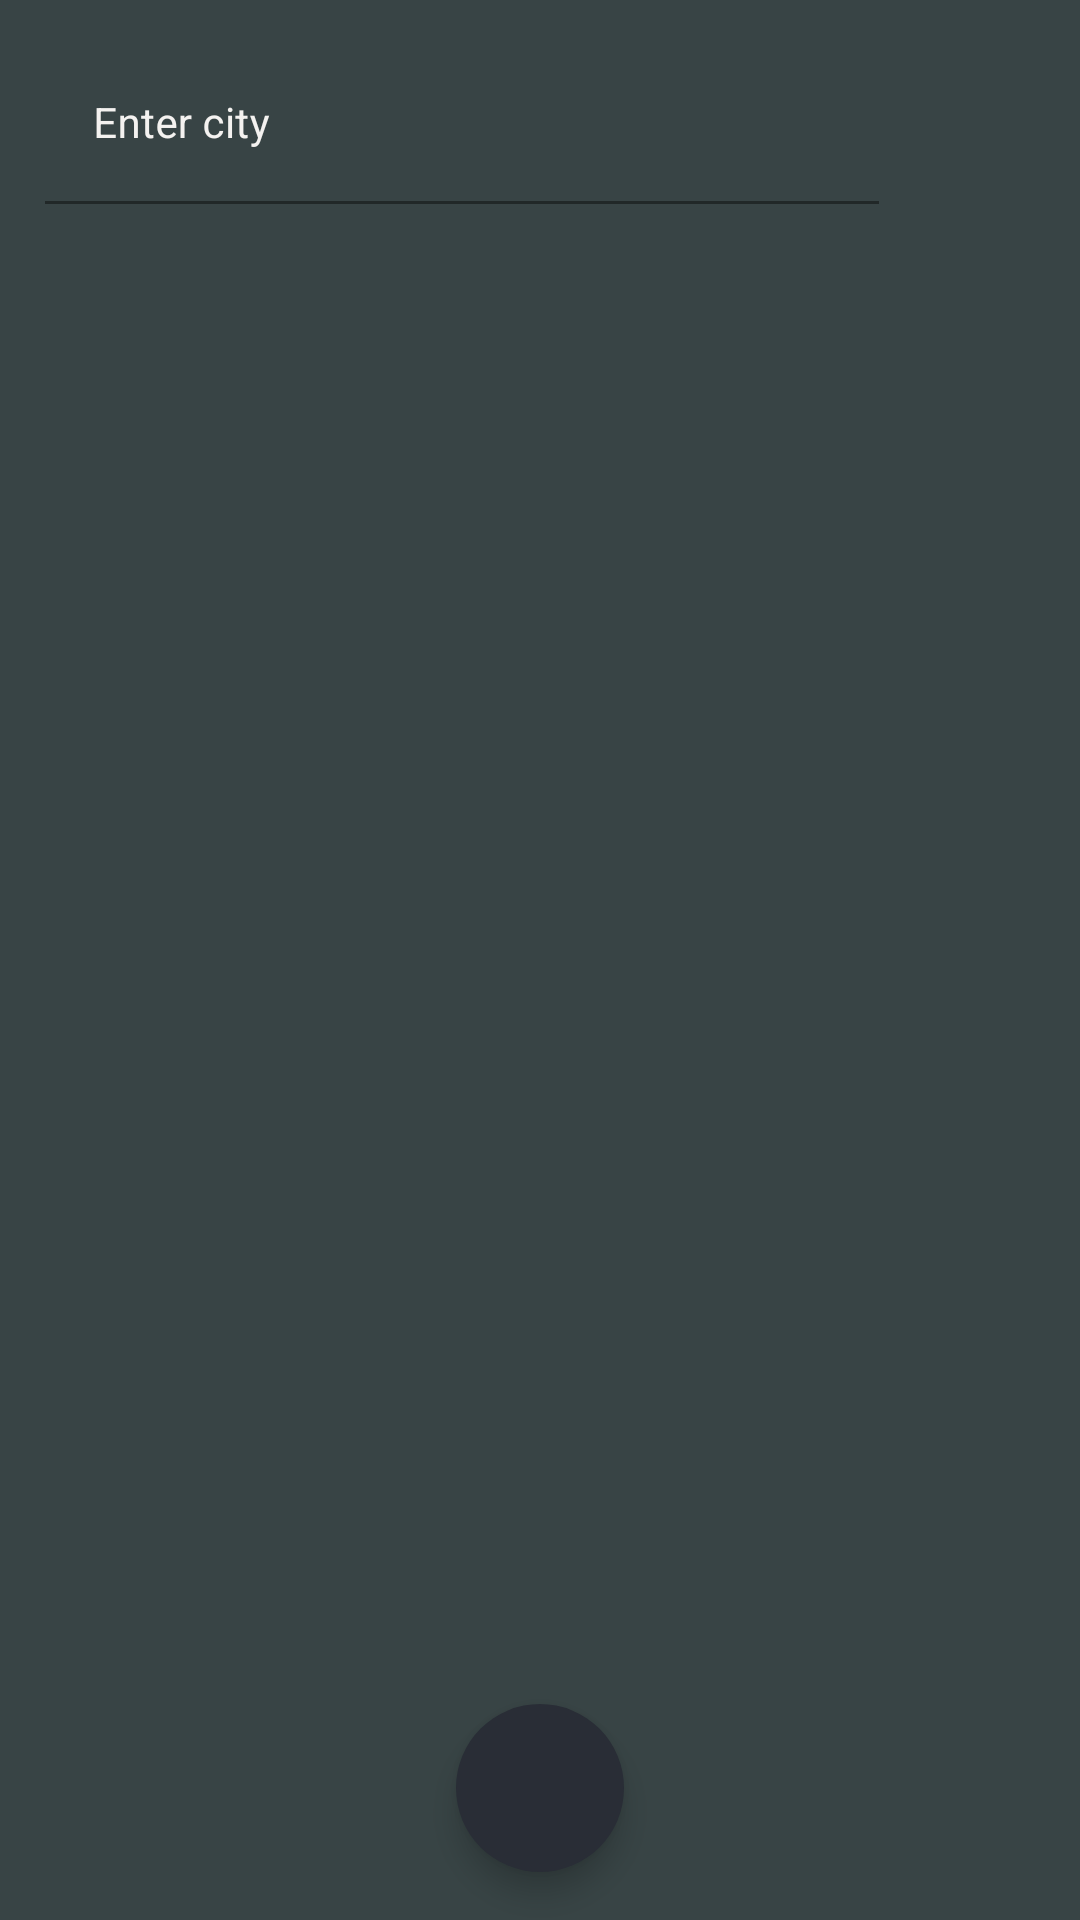

Reconstruct the res/layout file that produces this screen, plus the resources it refers to.
<!-- AndroidManifest.xml: application theme Theme.WeatherApp -->
<!-- res/layout/activity_city_list.xml -->
<?xml version="1.0" encoding="utf-8"?>
<RelativeLayout xmlns:android="http://schemas.android.com/apk/res/android"
    xmlns:app="http://schemas.android.com/apk/res-auto"
    xmlns:tools="http://schemas.android.com/tools"
    android:layout_width="match_parent"
    android:layout_height="match_parent"
    android:background="@color/backgroundColor"
    tools:context=".CityList">


    <com.google.android.material.floatingactionbutton.FloatingActionButton
        android:id="@+id/fab"
        android:layout_width="wrap_content"
        android:layout_height="wrap_content"
        android:layout_alignParentBottom="true"
        android:layout_centerInParent="true"
        android:layout_gravity="center"
        android:layout_marginStart="16dp"
        android:layout_marginTop="16dp"
        android:layout_marginEnd="16dp"
        android:layout_marginBottom="16dp"
        app:tint="@color/buttonForeground"
        android:backgroundTint="@color/button"
        app:borderWidth="0dp"
        android:src="@drawable/ic_location"
        ></com.google.android.material.floatingactionbutton.FloatingActionButton>

    <LinearLayout
        android:id="@+id/idLLList"
        android:layout_width="match_parent"
        android:layout_height="wrap_content"
        android:orientation="horizontal"
        android:weightSum="5">

        <com.google.android.material.textfield.TextInputLayout
            android:id="@+id/idTTLCity"
            android:layout_width="0dp"
            android:layout_height="wrap_content"
            android:layout_margin="10dp"
            android:layout_weight="4.5"
            android:background="@android:color/transparent"
            android:hint="@string/search"
            android:padding="5dp"
            android:textColorHint="@color/buttonForeground"
            app:boxStrokeColor="@color/buttonForeground"
            app:boxStrokeErrorColor="@color/buttonForeground"
            app:helperTextTextColor="@color/buttonForeground"
            app:hintTextColor="@color/buttonForeground"
            app:placeholderTextColor="@color/buttonForeground">

            <com.google.android.material.textfield.TextInputEditText
                android:id="@+id/idEdtCity"
                android:layout_width="match_parent"
                android:layout_height="match_parent"
                android:background="@android:color/transparent"
                android:importantForAutofill="no"
                android:inputType="text"
                android:singleLine="true"
                android:textColor="@color/buttonForeground"
                android:textSize="14sp"></com.google.android.material.textfield.TextInputEditText>

        </com.google.android.material.textfield.TextInputLayout>

        <ImageView
            android:id="@+id/idIVSearch"
            android:layout_width="0dp"
            android:layout_height="wrap_content"
            android:layout_gravity="center"
            android:layout_marginStart="10dp"
            android:layout_marginTop="10dp"
            android:layout_marginEnd="10dp"
            android:layout_marginBottom="10dp"
            android:layout_weight="0.5"
            android:background="@android:color/transparent"
            android:src="@drawable/ic_search"
            app:tint="@color/buttonForeground"></ImageView>
    </LinearLayout>

    <androidx.recyclerview.widget.RecyclerView
        android:id="@+id/idCityList"
        android:layout_width="match_parent"
        android:layout_height="wrap_content"
        android:layout_below="@id/idLLList"
        android:orientation="vertical"
        app:layoutManager="androidx.recyclerview.widget.LinearLayoutManager"></androidx.recyclerview.widget.RecyclerView>



</RelativeLayout>
<!-- resources referenced by this layout -->
<resources>
  <color name="backgroundColor">#384445</color>
  <color name="button">#FF292d36</color>
  <color name="buttonForeground">#F4F2F0</color>
  <string name="search">Enter city</string>
  <style name="Theme.WeatherApp" parent="Theme.MaterialComponents.DayNight.NoActionBar">
          
          <item name="windowActionBar">false</item>
          <item name="windowNoTitle">true</item>
          <item name="android:fitsSystemWindows">true</item>
          <item name="android:windowTranslucentStatus">true</item>
  
          <item name="colorPrimary">@color/backgroundColor</item>
          <item name="colorPrimaryVariant">@color/purple_700</item>
          <item name="colorOnPrimary">@color/white</item>
          
          <item name="colorSecondary">@color/teal_200</item>
          <item name="colorSecondaryVariant">@color/teal_700</item>
          <item name="colorOnSecondary">@color/black</item>
          
          <item name="android:statusBarColor" tools:targetApi="l">@color/backgroundColor</item>
          
      </style>
  <color name="purple_700">#F4F2F0</color>
  <color name="white">#FFFFFFFF</color>
  <color name="teal_200">#FFF</color>
  <color name="teal_700">#FFF</color>
  <color name="black">#FF000000</color>
</resources>
